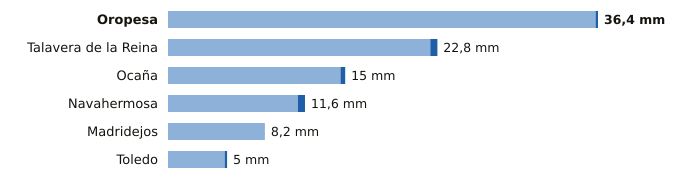

The data file committed next to this chart (first rows):
estacion, provincia, indicativo, mm_6_dias_anteriores, mm_hoy, mm_7_dias, horas_de_hoy
Oropesa, Toledo, 3427Y, 36.2, 0.2, 36.4, 9
Talavera de la Reina, Toledo, 3365A, 22.2, 0.6, 22.8, 12
Ocaña, Toledo, 3099Y, 14.6, 0.4, 15.0, 10
Navahermosa, Toledo, 3305Y, 11.0, 0.6, 11.6, 11
Madridejos, Toledo, 4067, 8.2, 0.0, 8.2, 12
Toledo, Toledo, 3260B, 4.8, 0.2, 5.0, 12
